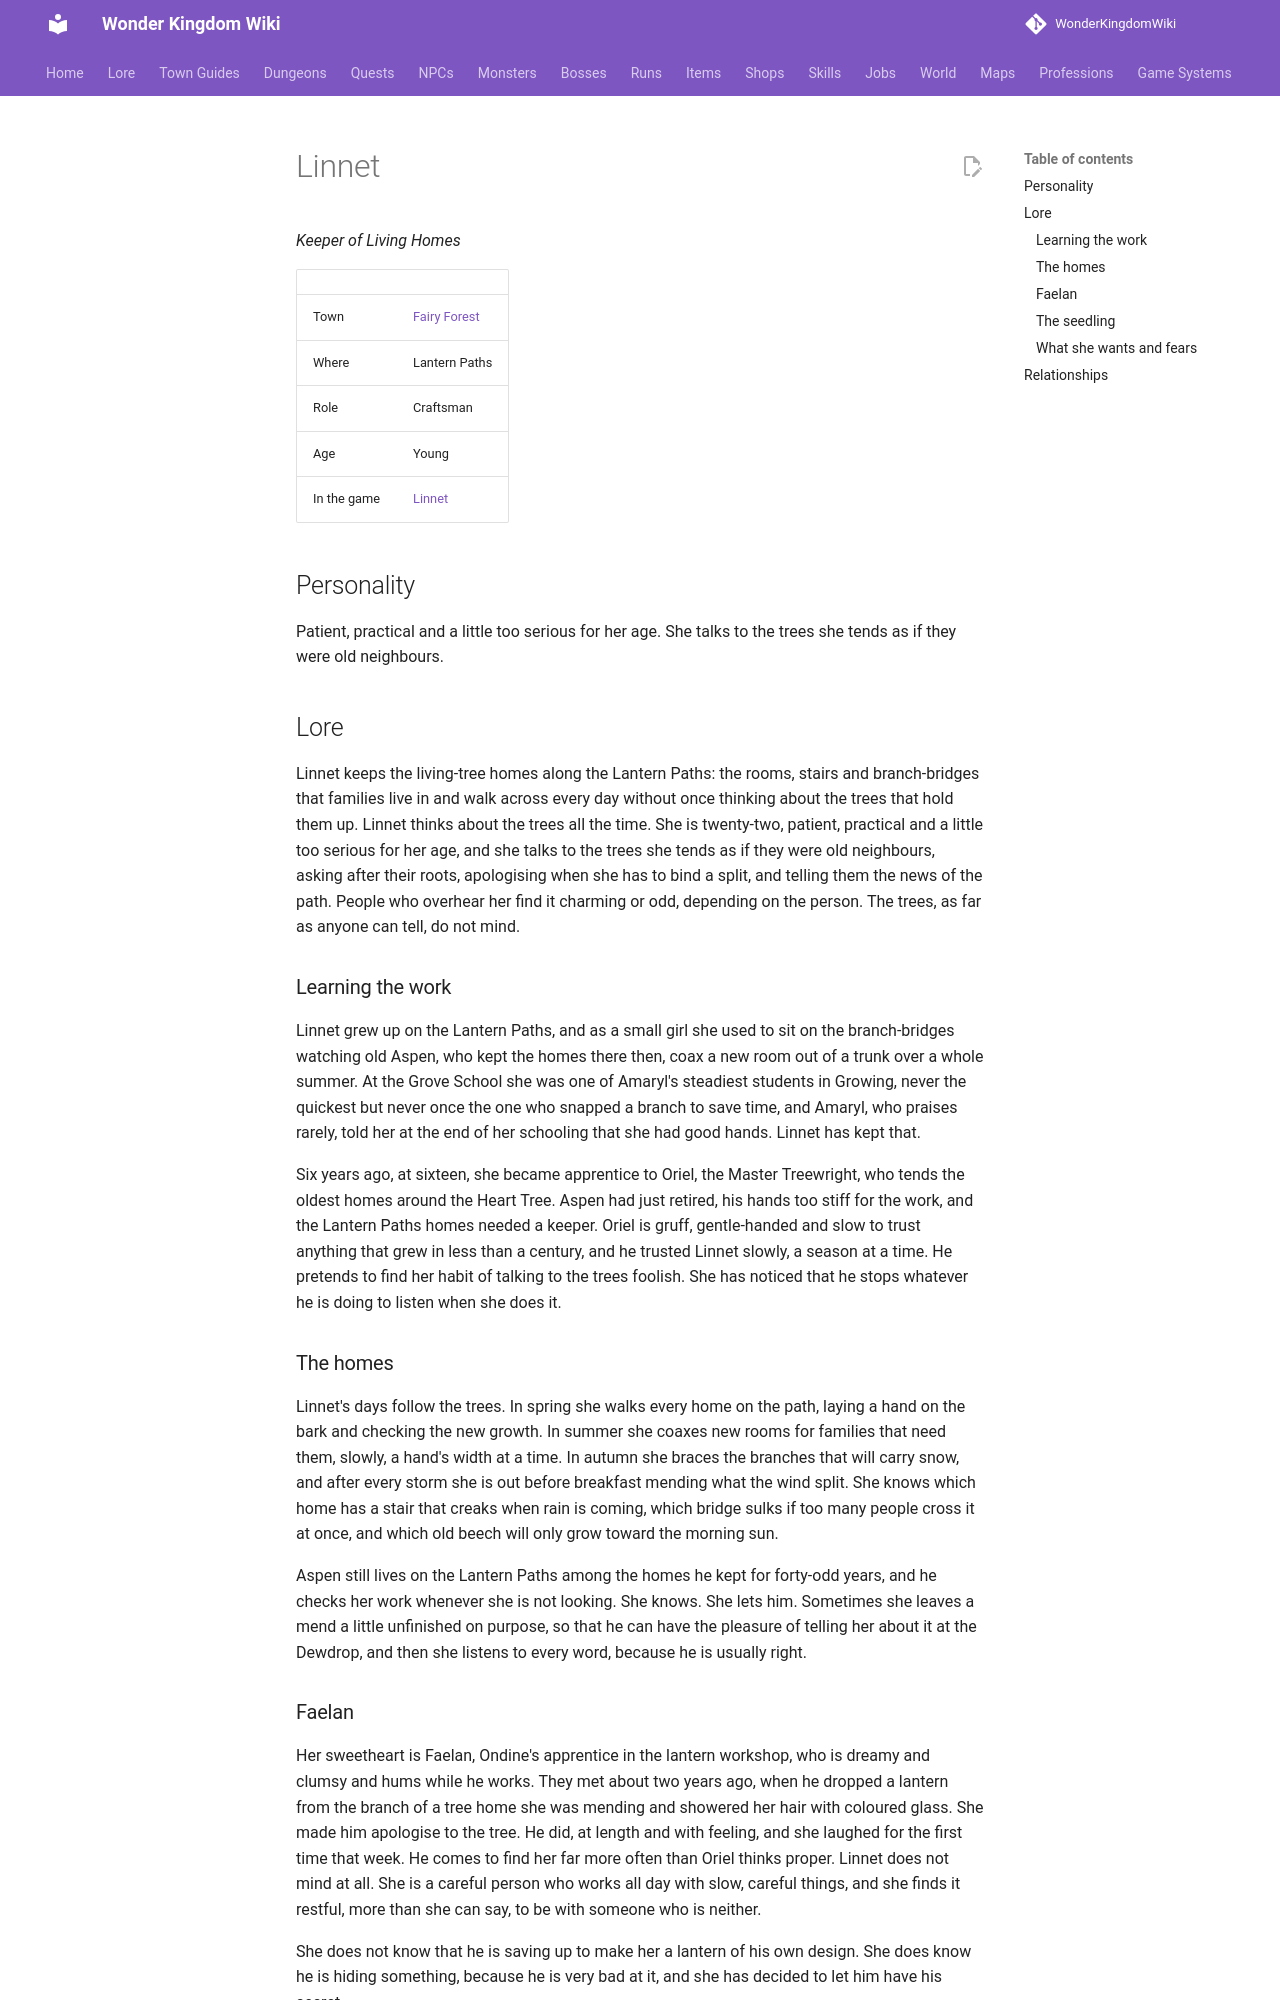

repository: alonohana627/WonderKingdomWiki · page: lore/people/fairy-forest/linnet_treewright/index.html · generator: mkdocs

<!-- Generated by tools/people.py from data/people/. Do not edit: changes are overwritten. -->

# Linnet

*Keeper of Living Homes*

|  |  |
|---|---|
| Town | [Fairy Forest](../../towns/fairy-forest.md) |
| Where | Lantern Paths |
| Role | Craftsman |
| Age | Young |
| In the game | [Linnet](../../../npcs/linnet_treewright.md) |

## Personality

Patient, practical and a little too serious for her age. She talks to the trees she tends as if they were old neighbours.

## Lore

Linnet keeps the living-tree homes along the Lantern Paths: the rooms, stairs and branch-bridges that families live in and walk across every day without once thinking about the trees that hold them up. Linnet thinks about the trees all the time. She is twenty-two, patient, practical and a little too serious for her age, and she talks to the trees she tends as if they were old neighbours, asking after their roots, apologising when she has to bind a split, and telling them the news of the path. People who overhear her find it charming or odd, depending on the person. The trees, as far as anyone can tell, do not mind.

### Learning the work

Linnet grew up on the Lantern Paths, and as a small girl she used to sit on the branch-bridges watching old Aspen, who kept the homes there then, coax a new room out of a trunk over a whole summer. At the Grove School she was one of Amaryl's steadiest students in Growing, never the quickest but never once the one who snapped a branch to save time, and Amaryl, who praises rarely, told her at the end of her schooling that she had good hands. Linnet has kept that.

Six years ago, at sixteen, she became apprentice to Oriel, the Master Treewright, who tends the oldest homes around the Heart Tree. Aspen had just retired, his hands too stiff for the work, and the Lantern Paths homes needed a keeper. Oriel is gruff, gentle-handed and slow to trust anything that grew in less than a century, and he trusted Linnet slowly, a season at a time. He pretends to find her habit of talking to the trees foolish. She has noticed that he stops whatever he is doing to listen when she does it.

### The homes

Linnet's days follow the trees. In spring she walks every home on the path, laying a hand on the bark and checking the new growth. In summer she coaxes new rooms for families that need them, slowly, a hand's width at a time. In autumn she braces the branches that will carry snow, and after every storm she is out before breakfast mending what the wind split. She knows which home has a stair that creaks when rain is coming, which bridge sulks if too many people cross it at once, and which old beech will only grow toward the morning sun.

Aspen still lives on the Lantern Paths among the homes he kept for forty-odd years, and he checks her work whenever she is not looking. She knows. She lets him. Sometimes she leaves a mend a little unfinished on purpose, so that he can have the pleasure of telling her about it at the Dewdrop, and then she listens to every word, because he is usually right.
